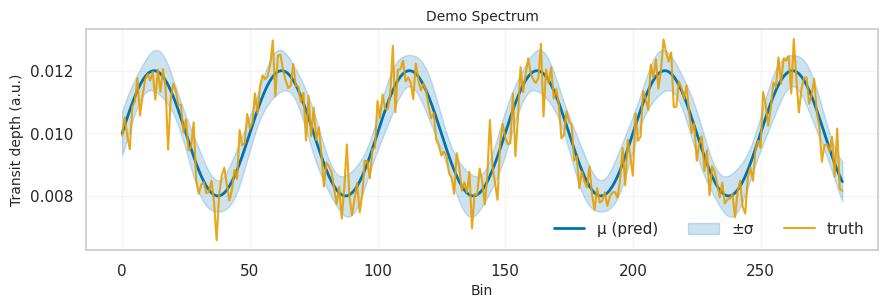
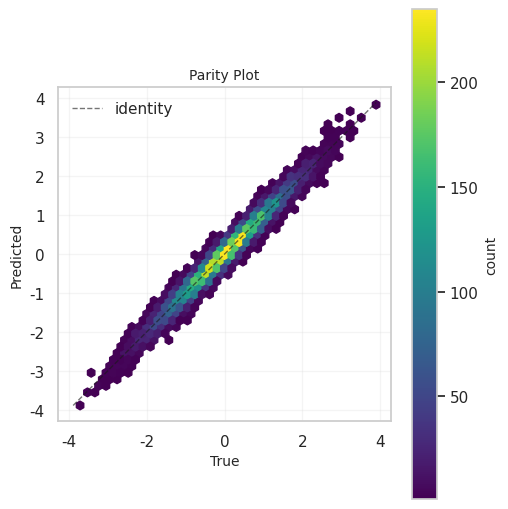
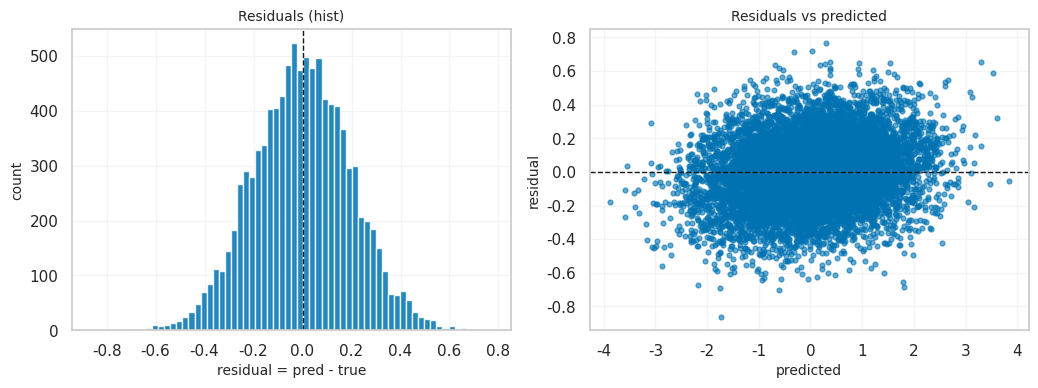
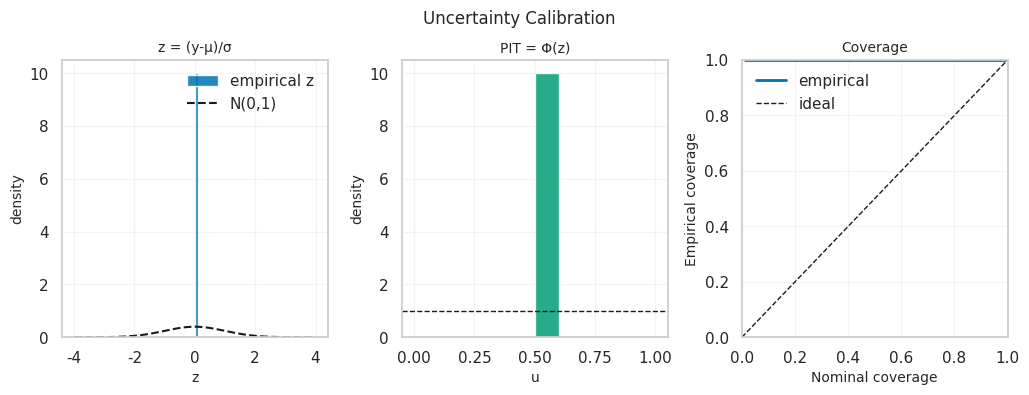
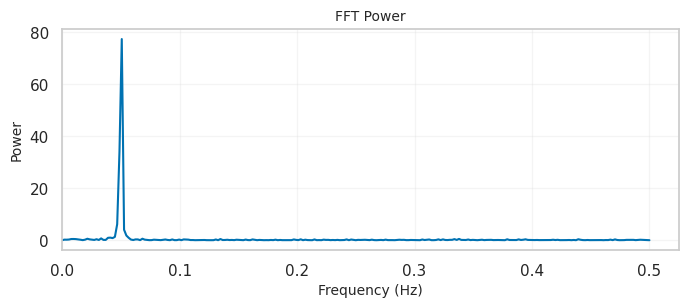

The matplotlib source for these figures, in order:
from __future__ import annotations

import math
from contextlib import contextmanager
from dataclasses import dataclass
from pathlib import Path
from typing import Any, Dict, Iterable, Mapping, Optional, Sequence, Tuple

import numpy as np

# Headless rendering — safe for CI/Kaggle/servers
import matplotlib

# Force non-interactive backend deterministically
matplotlib.use("Agg", force=True)

import matplotlib.pyplot as plt  # noqa: E402

try:  # optional aesthetics
    import seaborn as sns  # type: ignore

    _HAS_SEABORN = True
except Exception:  # pragma: no cover
    _HAS_SEABORN = False

__all__ = [
    "set_style",
    "style",
    "savefig",
    "plot_training_curves",
    "plot_parity",
    "plot_residuals",
    "plot_qq",
    "plot_spectrum",
    "plot_spectra_grid",
    "plot_uncertainty_calibration",
    "plot_fft_power",
    "FigureSpec",
    "save_all",
    "erf",
    "erfinv",
]

# --------------------------------------------------------------------------
# Palettes & Style
# --------------------------------------------------------------------------

# Color-blind safe palette (Okabe–Ito)
_PALETTE = dict(
    blue="#0072B2",
    orange="#E69F00",
    green="#009E73",
    red="#D55E00",
    purple="#CC79A7",
    brown="#8B4513",
    yellow="#F0E442",
    gray="#999999",
)


def _rc_defaults(font_scale: float = 1.0) -> dict[str, Any]:
    # Conservative RCs for reproducible rendering in CI/Kaggle
    return {
        "figure.dpi": 120,
        "savefig.dpi": 144,
        "axes.titlesize": "medium",
        "axes.labelsize": "medium",
        "axes.grid": True,
        "grid.alpha": 0.2,
        "legend.frameon": False,
        "font.size": max(6, round(10 * font_scale)),
        "axes.prop_cycle": plt.cycler(
            color=[
                _PALETTE["blue"],
                _PALETTE["orange"],
                _PALETTE["green"],
                _PALETTE["red"],
                _PALETTE["purple"],
                _PALETTE["gray"],
                _PALETTE["brown"],
                _PALETTE["yellow"],
            ]
        ),
    }


def set_style(*, use_seaborn: Optional[bool] = None, font_scale: float = 1.0) -> None:
    """
    Apply a clean, publication-ready style.

    Args:
        use_seaborn: Force seaborn or pure Matplotlib. If None, autodetect.
        font_scale: Global font scaling factor.
    """
    if use_seaborn is None:
        use_seaborn = _HAS_SEABORN

    rc = _rc_defaults(font_scale=font_scale)

    if use_seaborn:
        try:
            sns.set_theme(context="notebook", style="whitegrid", font_scale=font_scale, rc=rc)  # type: ignore
        except Exception:
            plt.rcParams.update(rc)
    else:
        plt.rcParams.update(rc)


@contextmanager
def style(*, use_seaborn: Optional[bool] = None, font_scale: float = 1.0):
    """Context manager to apply style temporarily (restores previous rc)."""
    with plt.rc_context():
        set_style(use_seaborn=use_seaborn, font_scale=font_scale)
        yield


# --------------------------------------------------------------------------
# IO
# --------------------------------------------------------------------------

def savefig(
    fig: plt.Figure,
    path: Path | str,
    *,
    tight: bool = True,
    transparent: bool = False,
    also_svg: bool = False,
    dpi: Optional[int] = None,
) -> Path:
    """
    Safe figure save with parent creation and sane defaults.

    Returns:
        The primary saved path.
    """
    path = Path(path)
    path.parent.mkdir(parents=True, exist_ok=True)
    try:
        if tight:
            fig.tight_layout()
        fig.savefig(
            path,
            bbox_inches="tight" if tight else None,
            transparent=transparent,
            dpi=dpi,
        )
        if also_svg:
            svg_path = path.with_suffix(".svg")
            fig.savefig(
                svg_path,
                bbox_inches="tight" if tight else None,
                transparent=transparent,
                dpi=dpi,
            )
    finally:
        # Always close the figure to avoid memory/file descriptor leaks in loops
        plt.close(fig)
    return path


# --------------------------------------------------------------------------
# Data helpers
# --------------------------------------------------------------------------

def _as_1d(a: Any) -> np.ndarray:
    x = np.asarray(a, dtype=float)
    if x.ndim == 0:
        x = x[None]
    return x.reshape(-1)


def _finite_mask(first: np.ndarray, *rest: np.ndarray) -> np.ndarray:
    """Return mask where all arrays are finite; aligns by shortest length."""
    xs = [np.asarray(first, dtype=float)] + [np.asarray(r, dtype=float) for r in rest]
    n = min(x.size for x in xs) if xs else 0
    if n == 0:
        return np.zeros(0, dtype=bool)
    xs = [x[:n].reshape(-1) for x in xs]
    mask = np.ones(n, dtype=bool)
    for x in xs:
        mask &= np.isfinite(x)
    return mask


def _ema(values: np.ndarray, alpha: float) -> np.ndarray:
    """Exponential moving average (alpha in (0,1], higher = less smoothing)."""
    if not (0 < alpha <= 1):
        return values.astype(float, copy=True)
    out = np.empty_like(values, dtype=float)
    m = 0.0
    for i, v in enumerate(values.astype(float)):
        m = alpha * v if i == 0 else (1 - alpha) * m + alpha * v
        out[i] = m
    return out


def _auto_bins(x: np.ndarray, max_bins: int = 100) -> int:
    """Freedman–Diaconis bin count with an upper cap. Falls back to 10."""
    x = x[np.isfinite(x)]
    n = x.size
    if n < 2:
        return 10
    q75, q25 = np.percentile(x, [75, 25])
    iqr = float(max(q75 - q25, np.finfo(float).eps))
    # Avoid division by zero; bound h away from 0
    h = max(2 * iqr * n ** (-1 / 3), 1e-12)
    bins = int(np.clip(np.ceil((x.max() - x.min()) / h), 10, max_bins))
    return bins


# --------------------------------------------------------------------------
# Core diagnostic plots
# --------------------------------------------------------------------------

def plot_training_curves(
    history: Mapping[str, Sequence[float]] | Mapping[str, np.ndarray],
    *,
    title: str | None = "Training Curves",
    max_cols: int = 2,
    ema_alpha: Optional[float] = None,
) -> plt.Figure:
    """
    Plot training curves from a Keras/Lightning-style history dict, e.g.:
        {"loss": [...], "val_loss": [...], "metric": [...], "val_metric": [...]}

    Args:
        ema_alpha: if provided, smooth each series by EMA with this alpha (0,1].
    """
    # normalize arrays
    hist = {k: np.asarray(v, dtype=float).reshape(-1) for k, v in history.items() if v is not None}

    # Group into paired (train,val) metrics
    keys = sorted(hist.keys())
    groups: Dict[str, Tuple[Optional[str], Optional[str]]] = {}
    for k in keys:
        if k.startswith("val_"):
            base = k[4:]
            tr, vl = groups.get(base, (None, None))
            groups[base] = (tr, k)
        else:
            base = k
            tr, vl = groups.get(base, (None, None))
            groups[base] = (k, vl)

    n = len(groups)
    cols = min(max_cols, max(1, n))
    rows = max(1, math.ceil(n / cols))
    fig, axes = plt.subplots(rows, cols, figsize=(6 * cols, 3.6 * rows), squeeze=False)

    for ax, (name, (train_k, val_k)) in zip(axes.flat, groups.items()):
        if train_k is not None:
            y = hist[train_k]
            if ema_alpha is not None:
                y = _ema(y, ema_alpha)
            ax.plot(np.arange(len(y)), y, label=train_k, lw=2)
        if val_k is not None:
            yv = hist[val_k]
            if ema_alpha is not None:
                yv = _ema(yv, ema_alpha)
            ax.plot(np.arange(len(yv)), yv, label=val_k, lw=2)
        ax.set_title(name)
        ax.set_xlabel("epoch")
        ax.set_ylabel(name)
        ax.legend(loc="best")

    # hide spare axes
    for j in range(len(groups), rows * cols):
        axes.flat[j].axis("off")

    if title:
        fig.suptitle(title, y=1.02)
    fig.tight_layout()
    return fig


def plot_parity(
    y_true: Sequence[float],
    y_pred: Sequence[float],
    *,
    title: str | None = "Parity Plot",
    hexbin_threshold: int = 5000,
) -> plt.Figure:
    """
    Parity (y_true vs y_pred) with identity reference.
    Uses hexbin when there are many points for clarity.
    """
    yt = _as_1d(y_true)
    yp = _as_1d(y_pred)
    n = min(yt.size, yp.size)
    yt, yp = yt[:n], yp[:n]
    mask = _finite_mask(yt, yp)
    yt, yp = yt[mask], yp[mask]

    fig, ax = plt.subplots(figsize=(5.2, 5.2))

    if yt.size == 0:
        ax.text(0.5, 0.5, "No finite points", ha="center", va="center")
        ax.axis("off")
        return fig

    lims = [float(np.nanmin([yt.min(), yp.min()])), float(np.nanmax([yt.max(), yp.max()]))]
    ax.plot(lims, lims, "k--", lw=1, alpha=0.6, label="identity")

    if yt.size >= hexbin_threshold:
        hb = ax.hexbin(yt, yp, gridsize=40, cmap="viridis", mincnt=1)
        cbar = fig.colorbar(hb, ax=ax)
        cbar.set_label("count")
    else:
        ax.scatter(yt, yp, s=18, alpha=0.6)

    ax.set_xlabel("True")
    ax.set_ylabel("Predicted")
    ax.set_title(title or "")
    ax.set_aspect("equal", adjustable="box")
    ax.legend()
    fig.tight_layout()
    return fig


def plot_residuals(
    y_true: Sequence[float],
    y_pred: Sequence[float],
    *,
    bins: Optional[int] = None,
    title: str | None = "Residuals",
) -> plt.Figure:
    """
    Histogram of residuals and a residuals-vs-predicted panel.
    """
    yt = _as_1d(y_true)
    yp = _as_1d(y_pred)
    n = min(yt.size, yp.size)
    yt, yp = yt[:n], yp[:n]
    mask = _finite_mask(yt, yp)
    r = (yp - yt)[mask]
    yp = yp[mask]

    if r.size == 0:
        fig, ax = plt.subplots()
        ax.text(0.5, 0.5, "No finite residuals", ha="center", va="center")
        ax.axis("off")
        return fig

    if bins is None:
        bins = _auto_bins(r)

    fig, axes = plt.subplots(1, 2, figsize=(10.5, 4))
    axes[0].hist(r, bins=bins, alpha=0.85, color=_PALETTE["blue"])
    axes[0].axvline(0.0, color="k", lw=1, ls="--")
    axes[0].set_title(f"{title} (hist)")
    axes[0].set_xlabel("residual = pred - true")
    axes[0].set_ylabel("count")

    axes[1].scatter(yp, r, s=12, alpha=0.6)
    axes[1].axhline(0.0, color="k", lw=1, ls="--")
    axes[1].set_title(f"{title} vs predicted")
    axes[1].set_xlabel("predicted")
    axes[1].set_ylabel("residual")

    fig.tight_layout()
    return fig


def plot_qq(residuals: Sequence[float], *, title: str | None = "Q-Q Plot (Normal)") -> plt.Figure:
    """
    Q-Q plot against standard normal.
    """
    r = _as_1d(residuals)
    r = r[np.isfinite(r)]
    r = np.sort(r)
    n = r.size
    fig, ax = plt.subplots(figsize=(5.2, 5.2))
    if n == 0:
        ax.text(0.5, 0.5, "No finite residuals", ha="center", va="center")
        ax.axis("off")
        return fig

    # Theoretical quantiles from standard normal
    p = (np.arange(1, n + 1) - 0.5) / n
    q = np.sqrt(2.0) * erfinv(2 * p - 1)

    lims = [min(q.min(), r.min()), max(q.max(), r.max())]
    ax.scatter(q, r, s=16, alpha=0.7)
    ax.plot(lims, lims, "k--", lw=1, alpha=0.7)
    ax.set_xlabel("Theoretical quantiles (N(0,1))")
    ax.set_ylabel("Empirical quantiles (residuals)")
    ax.set_title(title or "")
    ax.set_aspect("equal", adjustable="box")
    fig.tight_layout()
    return fig


def erfinv(x: np.ndarray | float) -> np.ndarray:
    """
    Vectorized inverse error function via SciPy if available, otherwise
    Winitzki approximation (accurate for |x| < 1).
    """
    try:  # pragma: no cover
        from scipy.special import erfinv as _erfinv  # type: ignore

        return _erfinv(x)
    except Exception:
        pass
    x = np.asarray(x, dtype=float)
    # Clip to open interval to avoid log blow-ups at ±1
    eps = 1e-12
    x = np.clip(x, -1 + eps, 1 - eps)
    a = 0.147
    sgn = np.sign(x)
    ln = np.log(1.0 - x * x)
    first = 2.0 / (np.pi * a) + ln / 2.0
    second = ln / a
    inside = np.sqrt(np.maximum(first * first - second, 0.0))
    return sgn * np.sqrt(np.maximum(inside - first, 0.0))


# --------------------------------------------------------------------------
# Spectroscopy-focused plots
# --------------------------------------------------------------------------

def plot_spectrum(
    mu: Sequence[float],
    *,
    sigma: Optional[Sequence[float]] = None,
    truth: Optional[Sequence[float]] = None,
    wavelength: Optional[Sequence[float]] = None,
    title: str | None = "Predicted Spectrum",
    band_labels: Optional[Sequence[str]] = None,
) -> plt.Figure:
    """
    Plot a single spectrum with optional uncertainty and truth.
    """
    mu = _as_1d(mu)
    B = mu.size
    x = np.arange(B) if wavelength is None else _as_1d(wavelength)[:B]

    fig, ax = plt.subplots(figsize=(9.0, 3.2))
    ax.plot(x, mu, lw=2, label="μ (pred)", color=_PALETTE["blue"])
    if sigma is not None:
        s = np.clip(_as_1d(sigma)[:B], 0.0, np.inf)
        ax.fill_between(x, mu - s, mu + s, color=_PALETTE["blue"], alpha=0.20, label="±σ")
    if truth is not None:
        t = _as_1d(truth)[:B]
        ax.plot(x, t, lw=1.5, color=_PALETTE["orange"], alpha=0.9, label="truth")

    ax.set_xlabel("Bin" if wavelength is None else "Wavelength")
    ax.set_ylabel("Transit depth (a.u.)")
    ax.set_title(title or "")
    if band_labels is not None and len(band_labels) >= B:
        ax.set_xticks(x)
        ax.set_xticklabels(list(band_labels)[:B], rotation=90, fontsize=7)
    ax.legend(loc="best", ncols=3)
    fig.tight_layout()
    return fig


def _plot_spectrum_ax(
    ax: plt.Axes,
    mu: Sequence[float],
    *,
    sigma: Optional[Sequence[float]] = None,
    truth: Optional[Sequence[float]] = None,
    wavelength: Optional[Sequence[float]] = None,
    title: Optional[str] = None,
) -> None:
    mu = _as_1d(mu)
    B = mu.size
    x = np.arange(B) if wavelength is None else _as_1d(wavelength)[:B]
    ax.plot(x, mu, lw=1.8, label="μ", color=_PALETTE["blue"])
    if sigma is not None:
        s = np.clip(_as_1d(sigma)[:B], 0.0, np.inf)
        ax.fill_between(x, mu - s, mu + s, alpha=0.2, label="±σ", color=_PALETTE["blue"])
    if truth is not None:
        t = _as_1d(truth)[:B]
        ax.plot(x, t, lw=1.4, alpha=0.9, label="truth", color=_PALETTE["orange"])
    ax.set_xlabel("Bin" if wavelength is None else "Wavelength")
    ax.set_ylabel("Transit depth (a.u.)")
    if title:
        ax.set_title(title)
    ax.legend(loc="best", fontsize=8)


def plot_spectra_grid(
    mu: Sequence[Sequence[float]],
    *,
    sigma: Optional[Sequence[Sequence[float]]] = None,
    truth: Optional[Sequence[Sequence[float]]] = None,
    wavelength: Optional[Sequence[float]] = None,
    titles: Optional[Sequence[str]] = None,
    ncols: int = 3,
) -> plt.Figure:
    """
    Grid of spectra (e.g., first N predictions).
    """
    mu = np.asarray(mu, dtype=float)
    N = int(mu.shape[0])
    ncols = max(1, ncols)
    nrows = max(1, math.ceil(N / ncols))
    fig, axes = plt.subplots(nrows, ncols, figsize=(9 * (ncols / 3), 3.1 * nrows), squeeze=False)

    s_arr = None if sigma is None else np.asarray(sigma, dtype=float)
    t_arr = None if truth is None else np.asarray(truth, dtype=float)

    for i in range(N):
        r = i // ncols
        c = i % ncols
        ax = axes[r][c]
        _plot_spectrum_ax(
            ax,
            mu[i],
            sigma=None if s_arr is None else s_arr[i],
            truth=None if t_arr is None else t_arr[i],
            wavelength=wavelength,
            title=titles[i] if titles and i < len(titles) else None,
        )

    # hide any unused axes
    for j in range(N, nrows * ncols):
        rr, cc = j // ncols, j % ncols
        axes[rr][cc].axis("off")

    fig.tight_layout()
    return fig


# --------------------------------------------------------------------------
# Uncertainty diagnostics
# --------------------------------------------------------------------------

def erf(x: np.ndarray | float) -> np.ndarray:
    """Vectorized error function with SciPy fallback."""
    try:  # pragma: no cover
        from scipy.special import erf as _erf  # type: ignore

        return _erf(x)
    except Exception:
        # Abramowitz and Stegun approximation (sufficient for plotting)
        x = np.asarray(x, dtype=float)
        a1, a2, a3, a4, a5 = (0.254829592, -0.284496736, 1.421413741, -1.453152027, 1.061405429)
        p = 0.3275911
        sgn = np.sign(x)
        xa = np.abs(x)
        t = 1.0 / (1.0 + p * xa)
        y = 1.0 - (((((a5 * t + a4) * t) + a3) * t + a2) * t + a1) * t * np.exp(-(xa * xa))
        return sgn * y


def plot_uncertainty_calibration(
    mu: Sequence[float],
    sigma: Sequence[float],
    y_true: Sequence[float],
    *,
    bins: Optional[int] = None,
    title: str | None = "Uncertainty Calibration",
) -> plt.Figure:
    """
    Assess heteroscedastic Gaussian calibration via:
      - z = (y_true - mu) / sigma  histogram vs N(0,1)
      - PIT (Φ(z)) histogram (should be U[0,1])
      - Coverage curve: nominal vs empirical for central intervals
    """
    m = _as_1d(mu)
    s = np.clip(_as_1d(sigma), 1e-12, np.inf)
    y = _as_1d(y_true)
    n = min(m.size, s.size, y.size)
    m, s, y = m[:n], s[:n], y[:n]
    mask = _finite_mask(m, s, y)
    if not np.any(mask):
        fig, ax = plt.subplots()
        ax.text(0.5, 0.5, "No finite data", ha="center", va="center")
        ax.axis("off")
        return fig

    z = (y[mask] - m[mask]) / s[mask]
    pit = 0.5 * (1.0 + erf(z / np.sqrt(2.0)))

    if bins is None:
        bins = _auto_bins(z)

    fig = plt.figure(figsize=(12.2, 3.6))
    gs = fig.add_gridspec(1, 3, wspace=0.28)

    # z histogram
    ax0 = fig.add_subplot(gs[0, 0])
    ax0.hist(z, bins=bins, density=True, alpha=0.85, color=_PALETTE["blue"], label="empirical z")
    # standard normal PDF overlay
    zz = np.linspace(-4, 4, 400)
    ax0.plot(zz, np.exp(-0.5 * zz**2) / np.sqrt(2 * np.pi), "k--", lw=1.5, label="N(0,1)")
    ax0.set_title("z = (y-μ)/σ")
    ax0.set_xlabel("z")
    ax0.set_ylabel("density")
    ax0.legend()

    # PIT histogram
    ax1 = fig.add_subplot(gs[0, 1])
    ax1.hist(pit, bins=max(10, bins // 2), range=(0, 1), density=True, alpha=0.85, color=_PALETTE["green"])
    ax1.axhline(1.0, color="k", lw=1, ls="--")
    ax1.set_title("PIT = Φ(z)")
    ax1.set_xlabel("u")
    ax1.set_ylabel("density")

    # Coverage curve
    ax2 = fig.add_subplot(gs[0, 2])
    alphas = np.linspace(0.01, 0.99, 50)
    # central (1-α) intervals → threshold in z-space is Φ^{-1}(1-α/2)
    thresh = np.sqrt(2.0) * erfinv(2 * (1 - alphas / 2) - 1)
    emp = np.array([np.mean(np.abs(z) <= t) for t in thresh])
    nom = 1 - alphas
    ax2.plot(nom, emp, lw=2, label="empirical", color=_PALETTE["blue"])
    ax2.plot([0, 1], [0, 1], "k--", lw=1, label="ideal")
    ax2.set_xlim(0, 1)
    ax2.set_ylim(0, 1)
    ax2.set_xlabel("Nominal coverage")
    ax2.set_ylabel("Empirical coverage")
    ax2.set_title("Coverage")
    ax2.legend()

    if title:
        fig.suptitle(title, y=1.02)
    fig.tight_layout()
    return fig


def erfinv(x: np.ndarray | float) -> np.ndarray:
    """
    Vectorized inverse error function via SciPy if available, otherwise
    Winitzki approximation (accurate for |x| < 1).
    """
    try:  # pragma: no cover
        from scipy.special import erfinv as _erfinv  # type: ignore

        return _erfinv(x)
    except Exception:
        pass
    x = np.asarray(x, dtype=float)
    # Clip to open interval to avoid log blow-ups at ±1
    eps = 1e-12
    x = np.clip(x, -1 + eps, 1 - eps)
    a = 0.147
    sgn = np.sign(x)
    ln = np.log(1.0 - x * x)
    first = 2.0 / (np.pi * a) + ln / 2.0
    second = ln / a
    inside = np.sqrt(np.maximum(first * first - second, 0.0))
    return sgn * np.sqrt(np.maximum(inside - first, 0.0))


# --------------------------------------------------------------------------
# Frequency-domain helper (optional)
# --------------------------------------------------------------------------

def plot_fft_power(signal: Sequence[float], *, fs: float = 1.0, title: str | None = "FFT Power") -> plt.Figure:
    """
    Simple one-sided FFT power spectrum for a real-valued signal.
    """
    x = _as_1d(signal)
    x = x[np.isfinite(x)]
    N = x.size
    fig, ax = plt.subplots(figsize=(7.0, 3.2))
    if N == 0:
        ax.text(0.5, 0.5, "Empty signal", ha="center", va="center")
        ax.axis("off")
        return fig

    # Detrend (remove mean)
    x = x - x.mean()

    # FFT
    X = np.fft.rfft(x)
    f = np.fft.rfftfreq(N, d=1.0 / fs)  # Hz
    Pxx = (np.abs(X) ** 2) / max(N, 1)

    ax.plot(f, Pxx, lw=1.5, color=_PALETTE["blue"])
    ax.set_xlabel("Frequency (Hz)")
    ax.set_ylabel("Power")
    ax.set_title(title or "")
    ax.set_xlim(left=0)
    fig.tight_layout()
    return fig


# --------------------------------------------------------------------------
# Convenience API for batch saving
# --------------------------------------------------------------------------

@dataclass(slots=True)
class FigureSpec:
    fig: plt.Figure
    path: Path
    tight: bool = True
    transparent: bool = False
    also_svg: bool = False
    dpi: Optional[int] = None


def save_all(figs: Iterable[FigureSpec]) -> None:
    """Save a collection of figures with consistent behavior."""
    for spec in figs:
        savefig(
            spec.fig,
            spec.path,
            tight=spec.tight,
            transparent=spec.transparent,
            also_svg=spec.also_svg,
            dpi=spec.dpi,
        )


# --------------------------------------------------------------------------
# Minimal self-test (manual)
# --------------------------------------------------------------------------

if __name__ == "__main__":  # pragma: no cover
    with style(font_scale=1.0):
        # Synthetic demo
        B = 283
        x = np.arange(B)
        mu = 0.01 + 0.002 * np.sin(2 * np.pi * x / 50.0)
        sigma = 0.0005 + 0.0002 * np.cos(2 * np.pi * x / 30.0) ** 2
        truth = mu + np.random.normal(0, sigma)

        f1 = plot_spectrum(mu, sigma=sigma, truth=truth, title="Demo Spectrum")
        savefig(f1, Path("artifacts/demo_spectrum.png"), also_svg=True)

        y_true = np.random.normal(0, 1, size=10000)
        y_pred = y_true + np.random.normal(0, 0.2, size=10000)
        f2 = plot_parity(y_true, y_pred)
        savefig(f2, Path("artifacts/demo_parity.png"))

        f3 = plot_residuals(y_true, y_pred)
        savefig(f3, Path("artifacts/demo_residuals.png"))

        f4 = plot_uncertainty_calibration(mu=truth, sigma=sigma[: truth.size], y_true=truth)
        savefig(f4, Path("artifacts/demo_uncal.png"))

        s = np.sin(2 * np.pi * 0.05 * np.arange(512)) + 0.3 * np.random.randn(512)
        f5 = plot_fft_power(s, fs=1.0)
        savefig(f5, Path("artifacts/demo_fft.png"))
